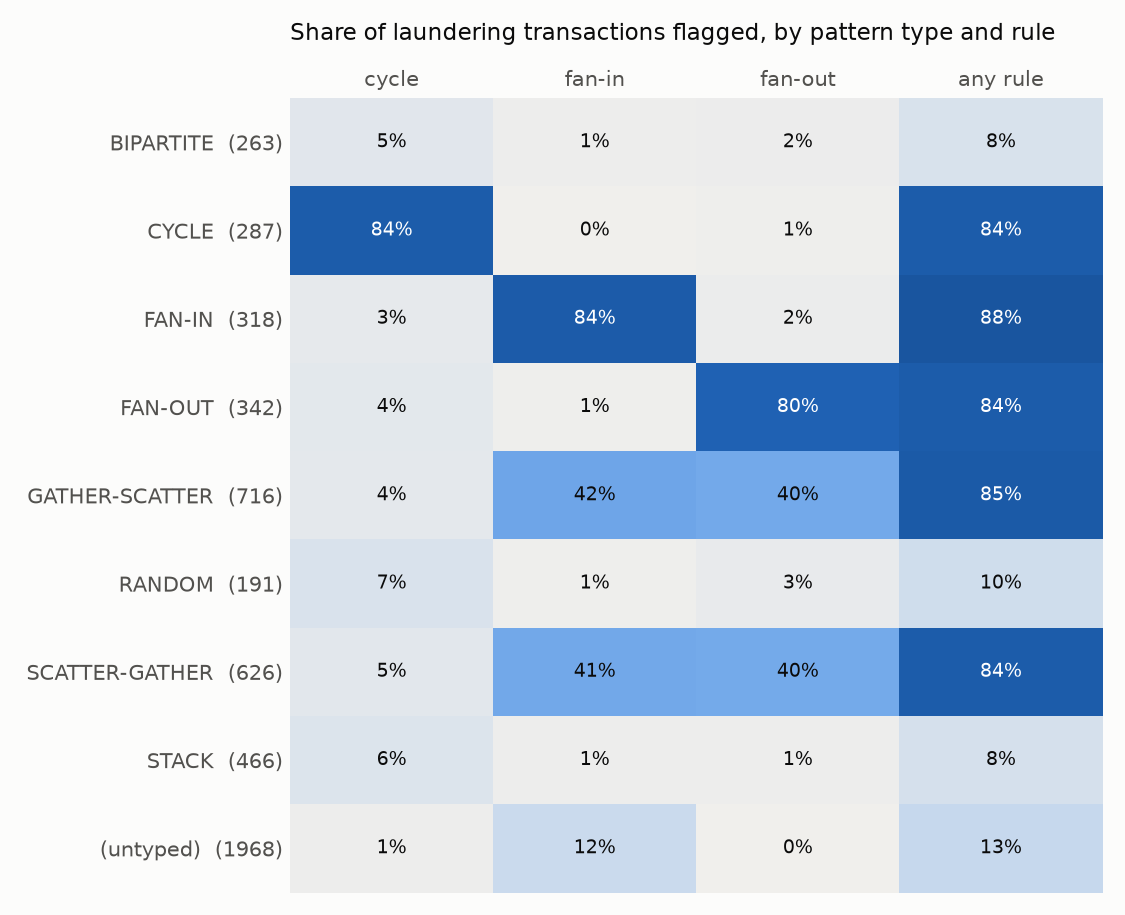

Source data for this figure (header and first rows):
pattern, laundering_tx, recall_cycle, recall_fan_in, recall_fan_out, recall_any_rule, attempts, attempt_recall_any_rule
BIPARTITE, 263, 0.0494, 0.0114, 0.0152, 0.076, 49, 0.4082
CYCLE, 287, 0.8397, 0.0035, 0.007, 0.8397, 54, 0.9074
FAN-IN, 318, 0.0314, 0.8428, 0.0189, 0.8805, 40, 0.8
FAN-OUT, 342, 0.0409, 0.0058, 0.8012, 0.8392, 48, 0.75
GATHER-SCATTER, 716, 0.0363, 0.4204, 0.4022, 0.8478, 51, 0.8627
RANDOM, 191, 0.0733, 0.0052, 0.0262, 0.1047, 41, 0.3659
SCATTER-GATHER, 626, 0.0463, 0.4058, 0.3962, 0.8387, 44, 0.7955
STACK, 466, 0.0644, 0.0107, 0.0086, 0.0837, 43, 0.4884
(untyped), 1968, 0.0091, 0.1199, 0.001, 0.1296, , 
